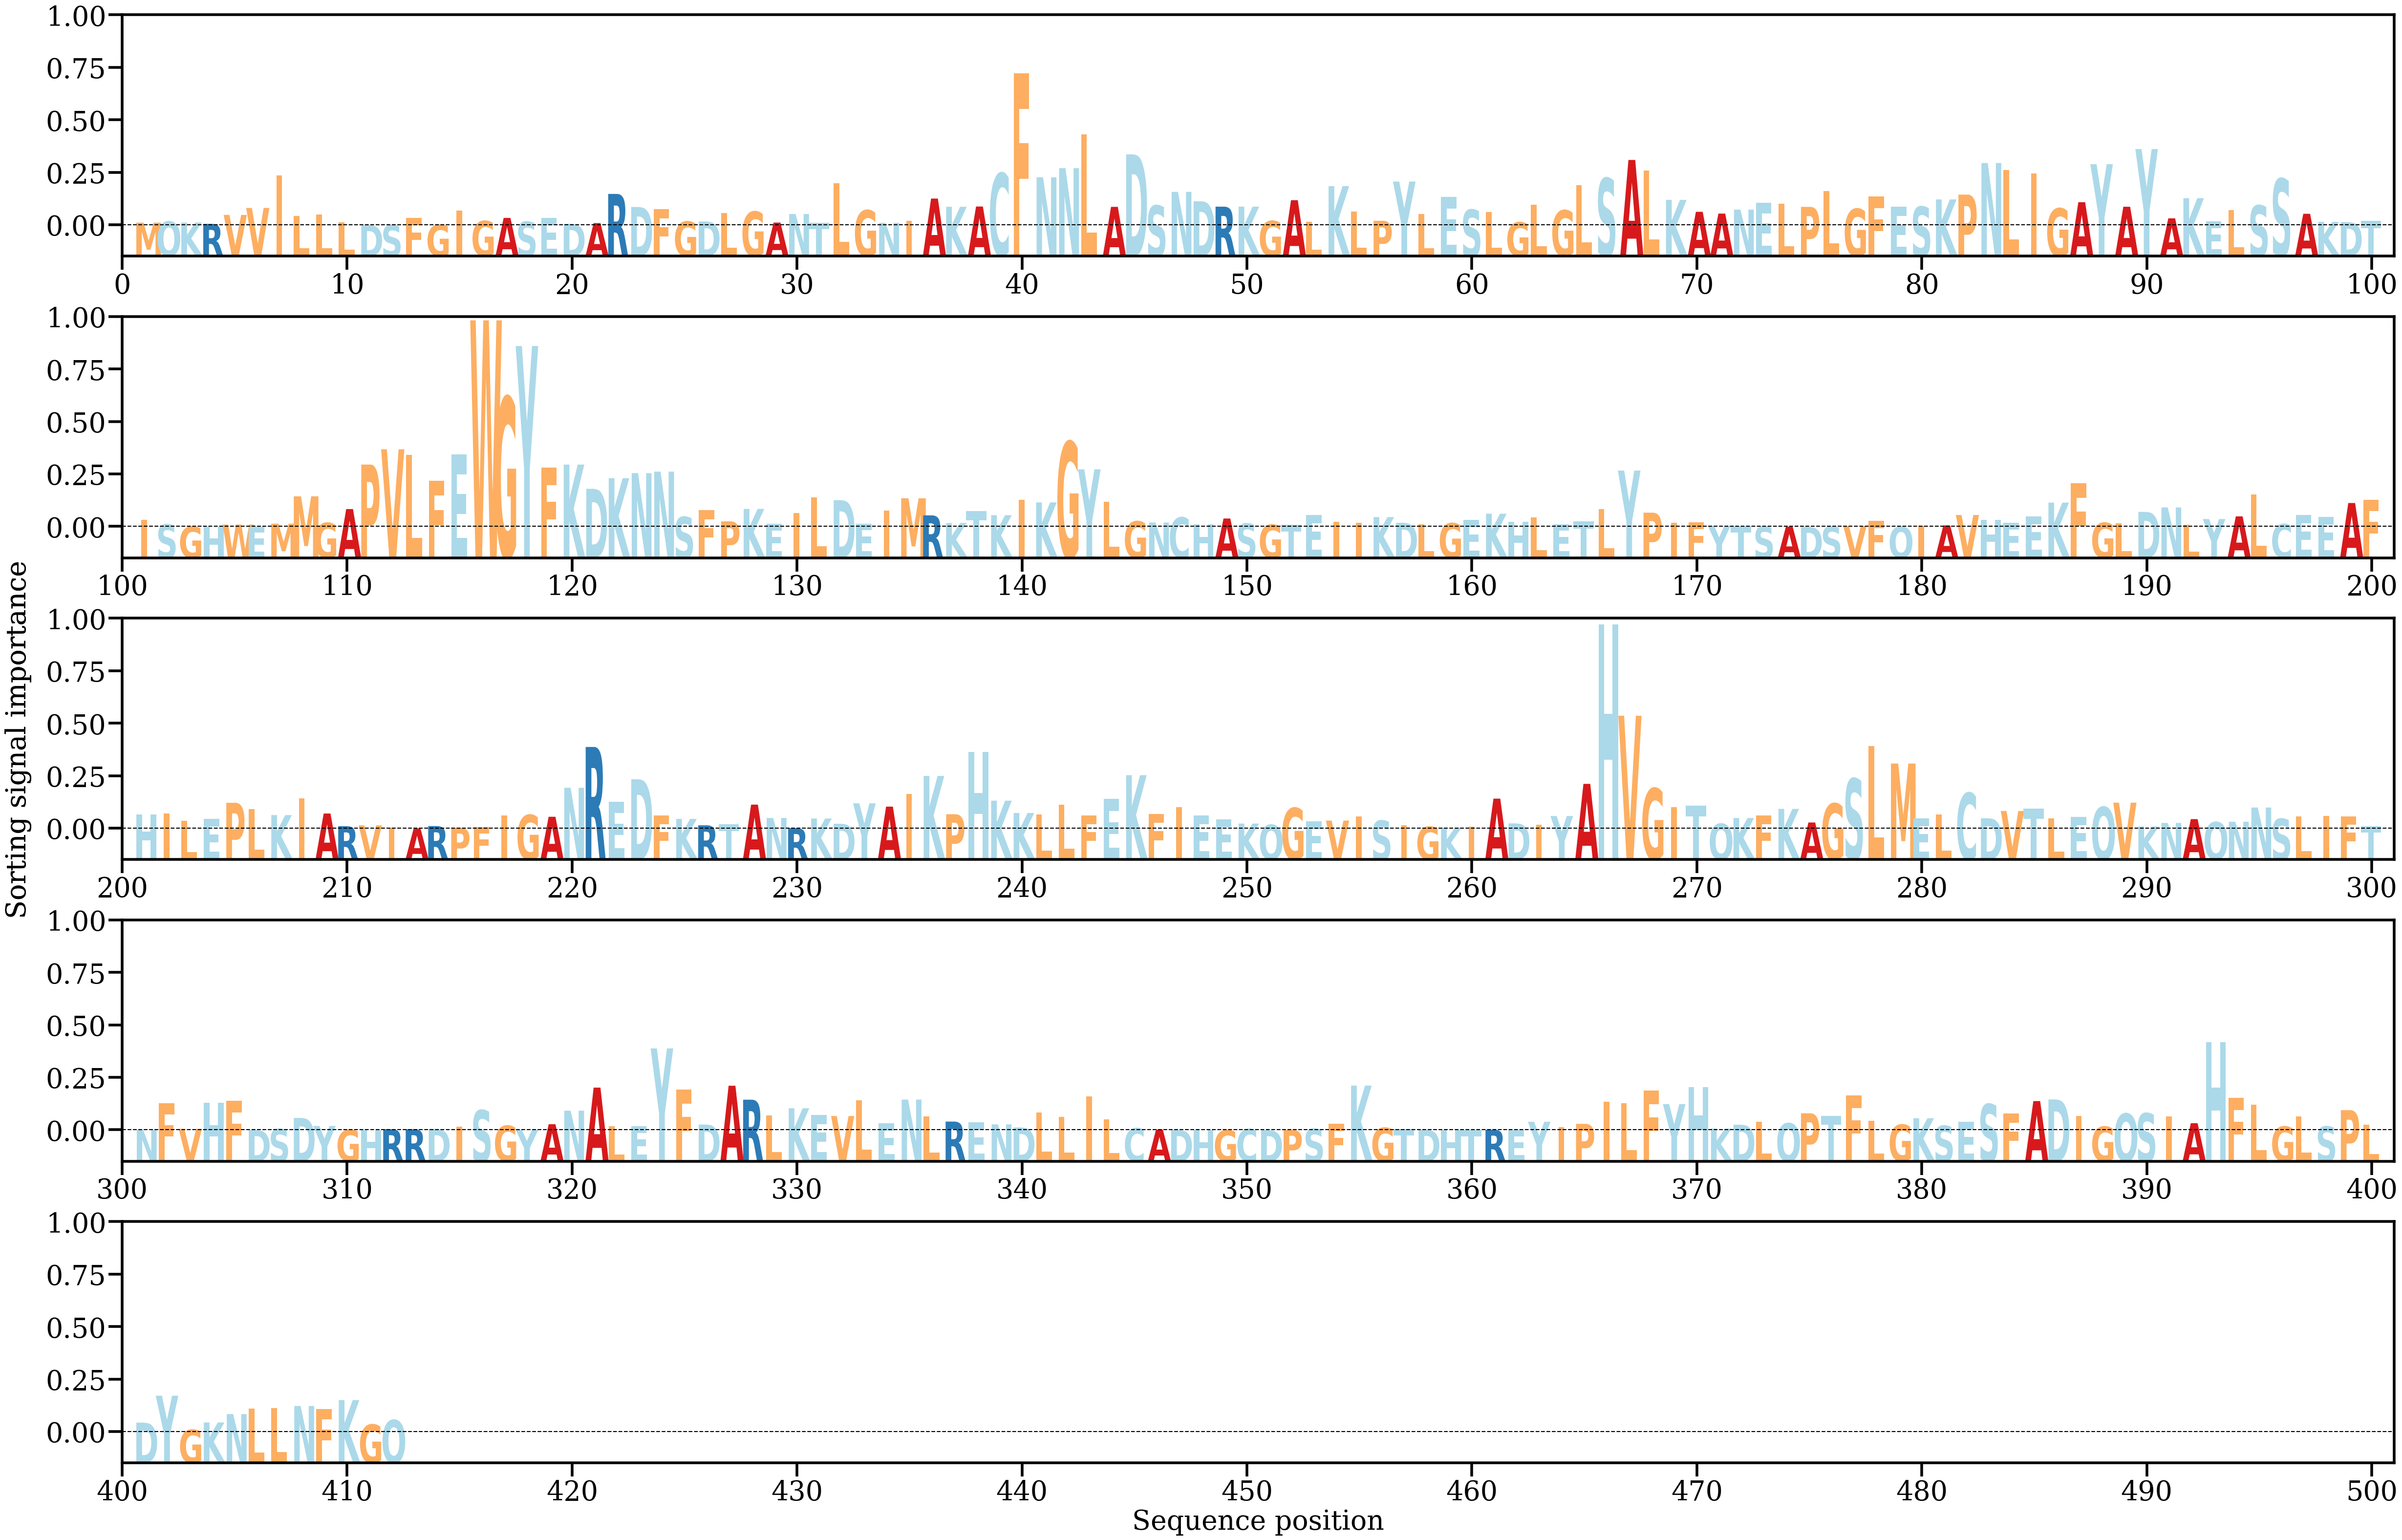

Values plotted in this chart, from the file beside it:
AA, Alpha
M, [0.00031922]
Q, [0.0004561]
K, [0.00033354]
R, [0.00017192]
V, [0.001269]
V, [0.00212024]
I, [0.00611193]
L, [0.00114216]
L, [0.00134556]
L, [0.00034977]
D, [2.5630143e-05]
S, [1.4406588e-05]
F, [0.00092347]
G, [7.1296876e-05]
I, [0.00181331]
G, [0.00052589]
A, [0.00089832]
S, [0.00043423]
E, [0.00093079]
D, [0.00018596]
A, [0.00026653]
R, [0.00384242]
D, [0.00224124]
F, [0.00197172]
G, [0.00045942]
D, [0.00046295]
L, [0.00152924]
G, [0.00167702]
A, [0.00033103]
N, [0.00138027]
T, [0.00029166]
L, [0.00516719]
G, [0.00184269]
N, [0.00029604]
I, [0.00057136]
A, [0.00327182]
K, [0.00226594]
A, [0.00229728]
C, [0.00638106]
F, [0.01860197]
N, [0.00587543]
N, [0.00699947]
L, [0.01116206]
A, [0.00225521]
D, [0.00868901]
S, [0.00241142]
N, [0.00409382]
D, [0.00294717]
R, [0.0022796]
K, [0.00228085]
G, [0.00052702]
A, [0.00307318]
L, [0.00044332]
K, [0.00479797]
L, [0.00167676]
P, [0.00054911]
Y, [0.0053604]
L, [0.00135801]
E, [0.00346172]
S, [0.00191077]
... 352 more rows
